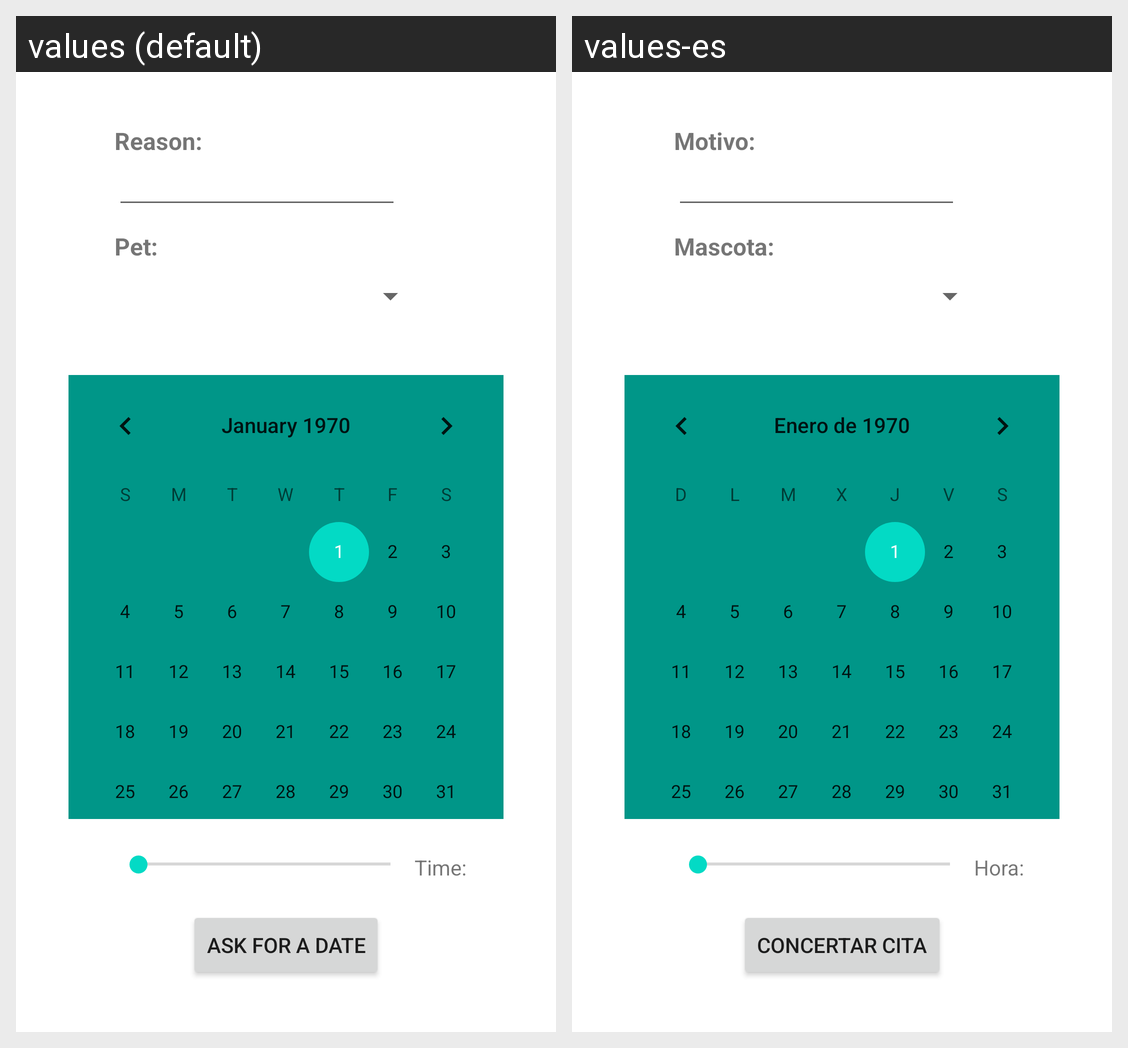

Here is an Android app screen in its default locale and in the app's own translations. Write out the translated-string differences for the strings that appear on this screen.
Android screen res/layout/activity_nueva.xml rendered under 2 locales, left to right: values (default), values-es. Device: Nexus 5 (rendered at 1080×1920; each locale shown at half size, 540×960, under a caption strip naming it); theme Theme.ClinicaVeterinaria.
Strings drawn on this screen, with the default value and each locale's value (text and hints the layout hard-codes, and strings that could not be matched under every locale, appear in the picture but are not listed):

mascota
  values: Pet:
  values-es: Mascota:

motivo
  values: Reason:
  values-es: Motivo:

pedir_cita
  values: Ask for a date
  values-es: Concertar cita

hora
  values: Time:
  values-es: Hora:
